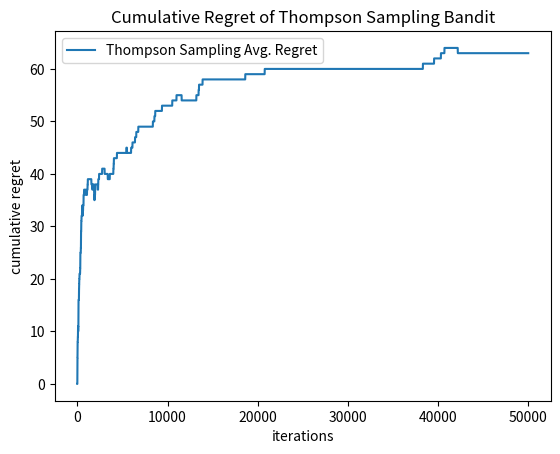

Reproduce this figure in Python.
import numpy as np
import matplotlib.pyplot as plt


### THOMPSON SAMPLING ALGORITHM ###
# Given unknown horizon and unknown gaps between arms

class ThompsonSampling(object):
    def __init__(self, rew_avg):  ## Initialization
        self.means = rew_avg                     # vector of true means of the arms
        self.num_arms = rew_avg.size             # number of arms (k)
        self.genie_arm = np.argmax(self.means)   # best arm given the true mean rewards
        self.chosen_arm = int                    # arm chosen for exploitation
        self.alpha = np.ones(rew_avg.size)       # vector of alpha parameters (successes)
        self.beta = np.ones(rew_avg.size)        # vector of beta parameters (failures)
        self.cum_reg = [0]                       # cumulative regret
        self.time = 0.0

        self.restart()


    def restart(self):  ## Restart the algorithm
        self.time = 0.0
        self.alpha = np.ones(self.num_arms)
        self.beta = np.ones(self.num_arms)
        self.cum_reg = [0]


    def get_best_arm(self):  ## For each time index, find the best arm according to Thompson Sampling
        samples = np.random.beta(self.alpha, self.beta)
        self.chosen_arm = np.argmax(samples)

    def update_stats(self, arm, rew):  ## Update the success and failure counts
        self.alpha[arm] += rew[arm]
        self.beta[arm] += 1 - rew[arm]
        self.time += 1


    def update_reg(self, arm, rew_vec):  ## Update the cumulative regret vector
        reg = rew_vec[self.genie_arm] - rew_vec[arm]  # regret as the "loss" in reward
        reg += self.cum_reg[-1]
        self.cum_reg.append(reg)

    def iterate(self, rew_vec):  ## Iterate the algorithm
        self.get_best_arm()
        self.update_reg(self.chosen_arm, rew_vec)
        self.update_stats(self.chosen_arm, rew_vec)



### BANDIT ARM REWARD NOISE FUNCTION ###

def get_reward(rew_avg):
    # Generate Bernoulli rewards for each arm
    reward = np.random.binomial(1, rew_avg)
    return reward


### DRIVER ALGO ###

def run_algo(rew_avg, num_iter, num_trial):
    regret = np.zeros((num_trial, num_iter))
    algo = ThompsonSampling(rew_avg)

    for k in range(num_trial):
        algo.restart()

        if (k + 1) % 10 == 0:
            print('Instance number = ', k + 1)

        for t in range(num_iter - 1):
            rew_vec = get_reward(rew_avg)
            algo.iterate(rew_vec)
        regret[k, :] = np.asarray(algo.cum_reg)

    return regret


if __name__ == '__main__':
    ### INITIALIZE EXPERIMENT PARAMETERS ###
    # rew_avg = np.asarray([0.8, 0.96, 0.7, 0.5, 0.4, 0.3])
    rew_avg = np.linspace(0.1, 0.9, num=10)
    num_iter, num_trial = int(5e4), 1

    reg = run_algo(rew_avg, num_iter, num_trial)
    avg_reg = np.mean(reg, axis=0)
    avg_reg.shape

    ### PLOT RESULT ###
    plt.plot(avg_reg, label="Thompson Sampling Avg. Regret")
    plt.xlabel('iterations')
    plt.ylabel('cumulative regret')
    plt.title('Cumulative Regret of Thompson Sampling Bandit')
    plt.legend()
    plt.show()
